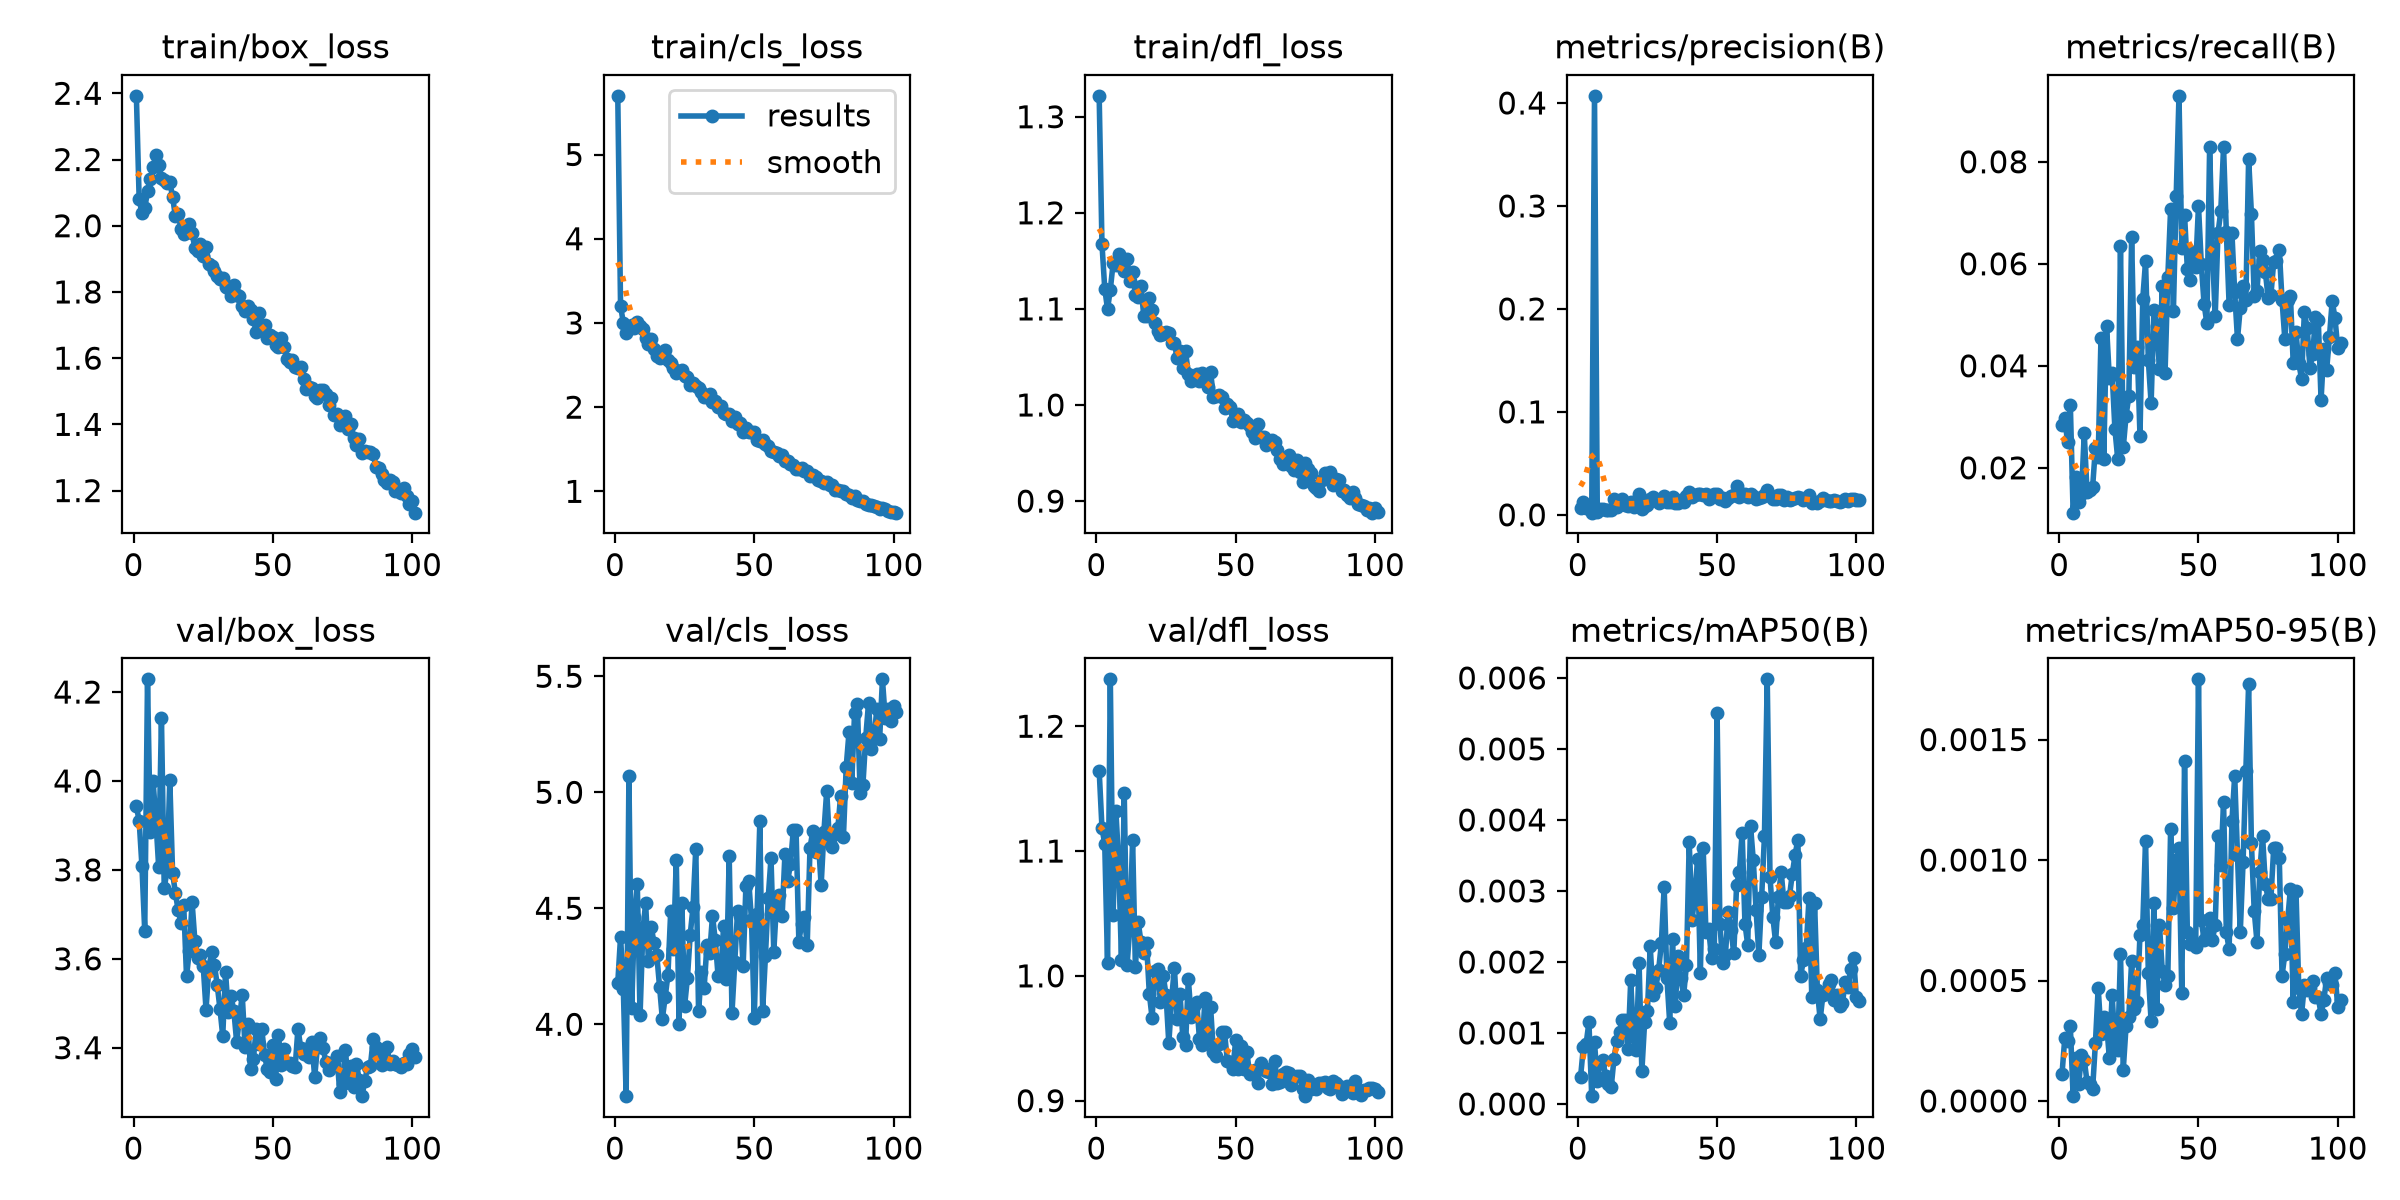

Data behind this chart, as committed beside it:
epoch, time, train/box_loss, train/cls_loss, train/dfl_loss, metrics/precision(B), metrics/recall(B), metrics/mAP50(B), metrics/mAP50-95(B), val/box_loss, val/cls_loss, val/dfl_loss, lr/pg0, lr/pg1, lr/pg2
1, 63.39, 2.392, 5.697, 1.322, 0.00658, 0.02844, 0.00038, 0.00011, 3.943, 4.178, 1.164, 0.001628, 0.001628, 0.08535
2, 113, 2.08, 3.2, 1.168, 0.01238, 0.02983, 0.0008, 0.00026, 3.911, 4.378, 1.119, 0.003239, 0.003239, 0.07053
3, 162.1, 2.038, 3.001, 1.121, 0.00662, 0.02501, 0.00085, 0.00025, 3.808, 4.151, 1.106, 0.004818, 0.004818, 0.05567
4, 211.6, 2.052, 2.878, 1.1, 0.00656, 0.03241, 0.00115, 0.00031, 3.662, 3.69, 1.01, 0.006365, 0.006365, 0.04078
5, 260.9, 2.105, 2.941, 1.12, 0.00213, 0.01121, 0.00011, 2e-05, 4.229, 5.069, 1.238, 0.00788, 0.00788, 0.02586
6, 310.3, 2.142, 2.977, 1.147, 0.4069, 0.01815, 0.00087, 0.00018, 3.886, 4.068, 1.049, 0.009362, 0.009362, 0.01091
7, 359.7, 2.176, 2.941, 1.145, 0.00284, 0.01324, 0.00032, 7e-05, 3.999, 4.464, 1.132, 0.009397, 0.009397, 0.009552
8, 408.9, 2.213, 3.012, 1.157, 0.00556, 0.01485, 0.00058, 0.00019, 3.913, 4.607, 1.091, 0.009314, 0.009314, 0.009314
9, 458.2, 2.185, 2.968, 1.153, 0.00597, 0.02678, 0.00062, 0.00017, 3.807, 4.038, 1.013, 0.009216, 0.009216, 0.009216
10, 507.3, 2.143, 2.932, 1.14, 0.00436, 0.01521, 0.00039, 8e-05, 4.142, 4.403, 1.146, 0.009118, 0.009118, 0.009118
11, 556.5, 2.138, 2.823, 1.152, 0.005, 0.01573, 0.00028, 7e-05, 3.758, 4.522, 1.009, 0.00902, 0.00902, 0.00902
12, 605.8, 2.128, 2.75, 1.129, 0.0047, 0.01624, 0.00024, 5e-05, 3.799, 4.274, 1.038, 0.008922, 0.008922, 0.008922
13, 655, 2.132, 2.809, 1.138, 0.01523, 0.0239, 0.00064, 0.00024, 4.001, 4.421, 1.109, 0.008824, 0.008824, 0.008824
14, 704.3, 2.087, 2.687, 1.114, 0.0074, 0.02221, 0.00089, 0.00047, 3.794, 4.352, 1.007, 0.008726, 0.008726, 0.008726
15, 753.5, 2.028, 2.605, 1.112, 0.01185, 0.04545, 0.00101, 0.00028, 3.748, 4.298, 1.043, 0.008628, 0.008628, 0.008628
16, 802.8, 2.035, 2.582, 1.124, 0.01585, 0.02176, 0.00118, 0.00035, 3.71, 4.162, 1.027, 0.00853, 0.00853, 0.00853
17, 852, 1.991, 2.603, 1.093, 0.0095, 0.04785, 0.00118, 0.00032, 3.681, 4.023, 1.018, 0.008432, 0.008432, 0.008432
18, 901.1, 1.976, 2.679, 1.093, 0.0083, 0.03762, 0.00077, 0.00018, 3.72, 4.116, 1.026, 0.008334, 0.008334, 0.008334
19, 950.2, 1.983, 2.554, 1.112, 0.01294, 0.03861, 0.00174, 0.00044, 3.56, 4.212, 0.9858, 0.008236, 0.008236, 0.008236
20, 999.4, 2.006, 2.528, 1.099, 0.00805, 0.02761, 0.00095, 0.00024, 3.617, 4.487, 0.9661, 0.008138, 0.008138, 0.008138
21, 1049, 1.977, 2.467, 1.085, 0.00816, 0.02182, 0.00076, 0.00021, 3.727, 4.324, 1.004, 0.00804, 0.00804, 0.00804
22, 1098, 1.933, 2.411, 1.077, 0.02045, 0.06356, 0.00199, 0.00061, 3.64, 4.71, 1.005, 0.007942, 0.007942, 0.007942
23, 1147, 1.923, 2.429, 1.073, 0.00559, 0.02399, 0.00046, 0.00013, 3.601, 4.002, 0.9791, 0.007844, 0.007844, 0.007844
24, 1196, 1.946, 2.437, 1.074, 0.009, 0.03017, 0.00116, 0.00031, 3.608, 4.524, 1, 0.007746, 0.007746, 0.007746
25, 1245, 1.909, 2.369, 1.076, 0.00981, 0.03407, 0.00131, 0.00035, 3.583, 4.08, 0.9848, 0.007648, 0.007648, 0.007648
26, 1295, 1.935, 2.364, 1.075, 0.01566, 0.06532, 0.00222, 0.00058, 3.486, 4.2, 0.9458, 0.007549, 0.007549, 0.007549
27, 1344, 1.885, 2.259, 1.065, 0.01715, 0.03983, 0.00153, 0.00038, 3.578, 4.386, 0.9813, 0.007451, 0.007451, 0.007451
28, 1393, 1.879, 2.289, 1.065, 0.01418, 0.04364, 0.00164, 0.00041, 3.616, 4.504, 1.007, 0.007353, 0.007353, 0.007353
29, 1442, 1.864, 2.251, 1.049, 0.01105, 0.02627, 0.00188, 0.00069, 3.587, 4.757, 0.9651, 0.007255, 0.007255, 0.007255
30, 1491, 1.847, 2.227, 1.056, 0.01313, 0.05316, 0.00226, 0.00073, 3.542, 4.056, 0.9857, 0.007157, 0.007157, 0.007157
31, 1541, 1.839, 2.177, 1.038, 0.01863, 0.06046, 0.00305, 0.00108, 3.488, 4.225, 0.9513, 0.007059, 0.007059, 0.007059
32, 1590, 1.843, 2.12, 1.056, 0.01241, 0.04108, 0.00177, 0.00053, 3.426, 4.156, 0.9446, 0.006961, 0.006961, 0.006961
33, 1639, 1.814, 2.126, 1.033, 0.01215, 0.03262, 0.00114, 0.00033, 3.57, 4.342, 0.9976, 0.006863, 0.006863, 0.006863
34, 1688, 1.812, 2.153, 1.025, 0.01742, 0.05098, 0.00232, 0.00082, 3.48, 4.305, 0.9673, 0.006765, 0.006765, 0.006765
35, 1737, 1.788, 2.06, 1.03, 0.01194, 0.04772, 0.00138, 0.00038, 3.515, 4.468, 0.9759, 0.006667, 0.006667, 0.006667
36, 1786, 1.82, 2.076, 1.032, 0.01121, 0.03935, 0.00208, 0.00073, 3.482, 4.362, 0.9788, 0.006569, 0.006569, 0.006569
37, 1836, 1.791, 1.997, 1.025, 0.01407, 0.05573, 0.00177, 0.00054, 3.413, 4.209, 0.9494, 0.006471, 0.006471, 0.006471
38, 1885, 1.788, 2.013, 1.033, 0.01206, 0.03858, 0.00153, 0.00048, 3.465, 4.223, 0.9448, 0.006373, 0.006373, 0.006373
39, 1934, 1.756, 1.928, 1.025, 0.01818, 0.05747, 0.00196, 0.00052, 3.518, 4.426, 0.9822, 0.006275, 0.006275, 0.006275
40, 1983, 1.743, 1.916, 1.018, 0.02179, 0.07077, 0.00369, 0.00113, 3.402, 4.196, 0.9482, 0.006177, 0.006177, 0.006177
41, 2032, 1.756, 1.92, 1.035, 0.01701, 0.05084, 0.00259, 0.0008, 3.453, 4.723, 0.9748, 0.006079, 0.006079, 0.006079
42, 2082, 1.745, 1.834, 1.008, 0.01943, 0.07328, 0.00293, 0.001, 3.353, 4.049, 0.9386, 0.005981, 0.005981, 0.005981
43, 2131, 1.719, 1.883, 1.01, 0.02028, 0.09293, 0.00345, 0.00105, 3.374, 4.269, 0.9359, 0.005883, 0.005883, 0.005883
44, 2180, 1.68, 1.8, 1.01, 0.01989, 0.06305, 0.00185, 0.00045, 3.441, 4.489, 0.9452, 0.005785, 0.005785, 0.005785
45, 2229, 1.737, 1.807, 1.008, 0.01883, 0.06952, 0.00361, 0.00141, 3.408, 4.467, 0.9551, 0.005687, 0.005687, 0.005687
46, 2279, 1.687, 1.706, 0.9971, 0.02026, 0.05906, 0.00242, 0.0007, 3.443, 4.25, 0.9547, 0.005589, 0.005589, 0.005589
47, 2328, 1.7, 1.758, 1.001, 0.0157, 0.05674, 0.00246, 0.00065, 3.383, 4.596, 0.932, 0.005491, 0.005491, 0.005491
48, 2377, 1.659, 1.709, 0.9982, 0.01781, 0.06224, 0.00206, 0.00066, 3.352, 4.619, 0.9308, 0.005393, 0.005393, 0.005393
49, 2426, 1.67, 1.701, 0.9833, 0.02004, 0.05933, 0.00218, 0.00064, 3.346, 4.449, 0.9256, 0.005295, 0.005295, 0.005295
50, 2476, 1.664, 1.708, 0.9857, 0.02015, 0.07137, 0.00551, 0.00175, 3.405, 4.028, 0.9483, 0.005197, 0.005197, 0.005197
51, 2525, 1.64, 1.606, 0.9901, 0.01567, 0.06004, 0.00254, 0.00075, 3.331, 4.476, 0.9251, 0.005099, 0.005099, 0.005099
52, 2574, 1.634, 1.6, 0.9824, 0.01659, 0.0522, 0.00199, 0.00067, 3.429, 4.875, 0.944, 0.005001, 0.005001, 0.005001
53, 2623, 1.661, 1.608, 0.9847, 0.01385, 0.04833, 0.0021, 0.00069, 3.361, 4.058, 0.925, 0.004903, 0.004903, 0.004903
54, 2672, 1.634, 1.561, 0.9813, 0.01642, 0.08286, 0.00271, 0.00076, 3.397, 4.293, 0.9389, 0.004805, 0.004805, 0.004805
55, 2721, 1.597, 1.538, 0.9786, 0.01838, 0.06263, 0.00245, 0.00067, 3.367, 4.544, 0.9216, 0.004707, 0.004707, 0.004707
56, 2770, 1.589, 1.481, 0.9721, 0.01922, 0.04972, 0.00212, 0.00073, 3.367, 4.717, 0.9223, 0.004609, 0.004609, 0.004609
57, 2820, 1.596, 1.468, 0.966, 0.02779, 0.06598, 0.00308, 0.0011, 3.36, 4.314, 0.9248, 0.004511, 0.004511, 0.004511
58, 2869, 1.572, 1.454, 0.9807, 0.01721, 0.07028, 0.00327, 0.00098, 3.357, 4.525, 0.9141, 0.004413, 0.004413, 0.004413
59, 2918, 1.569, 1.42, 0.9665, 0.0198, 0.08291, 0.00382, 0.00124, 3.443, 4.558, 0.9302, 0.004315, 0.004315, 0.004315
60, 2967, 1.572, 1.436, 0.967, 0.02024, 0.06615, 0.00254, 0.0007, 3.4, 4.468, 0.9264, 0.004217, 0.004217, 0.004217
... 41 more rows
